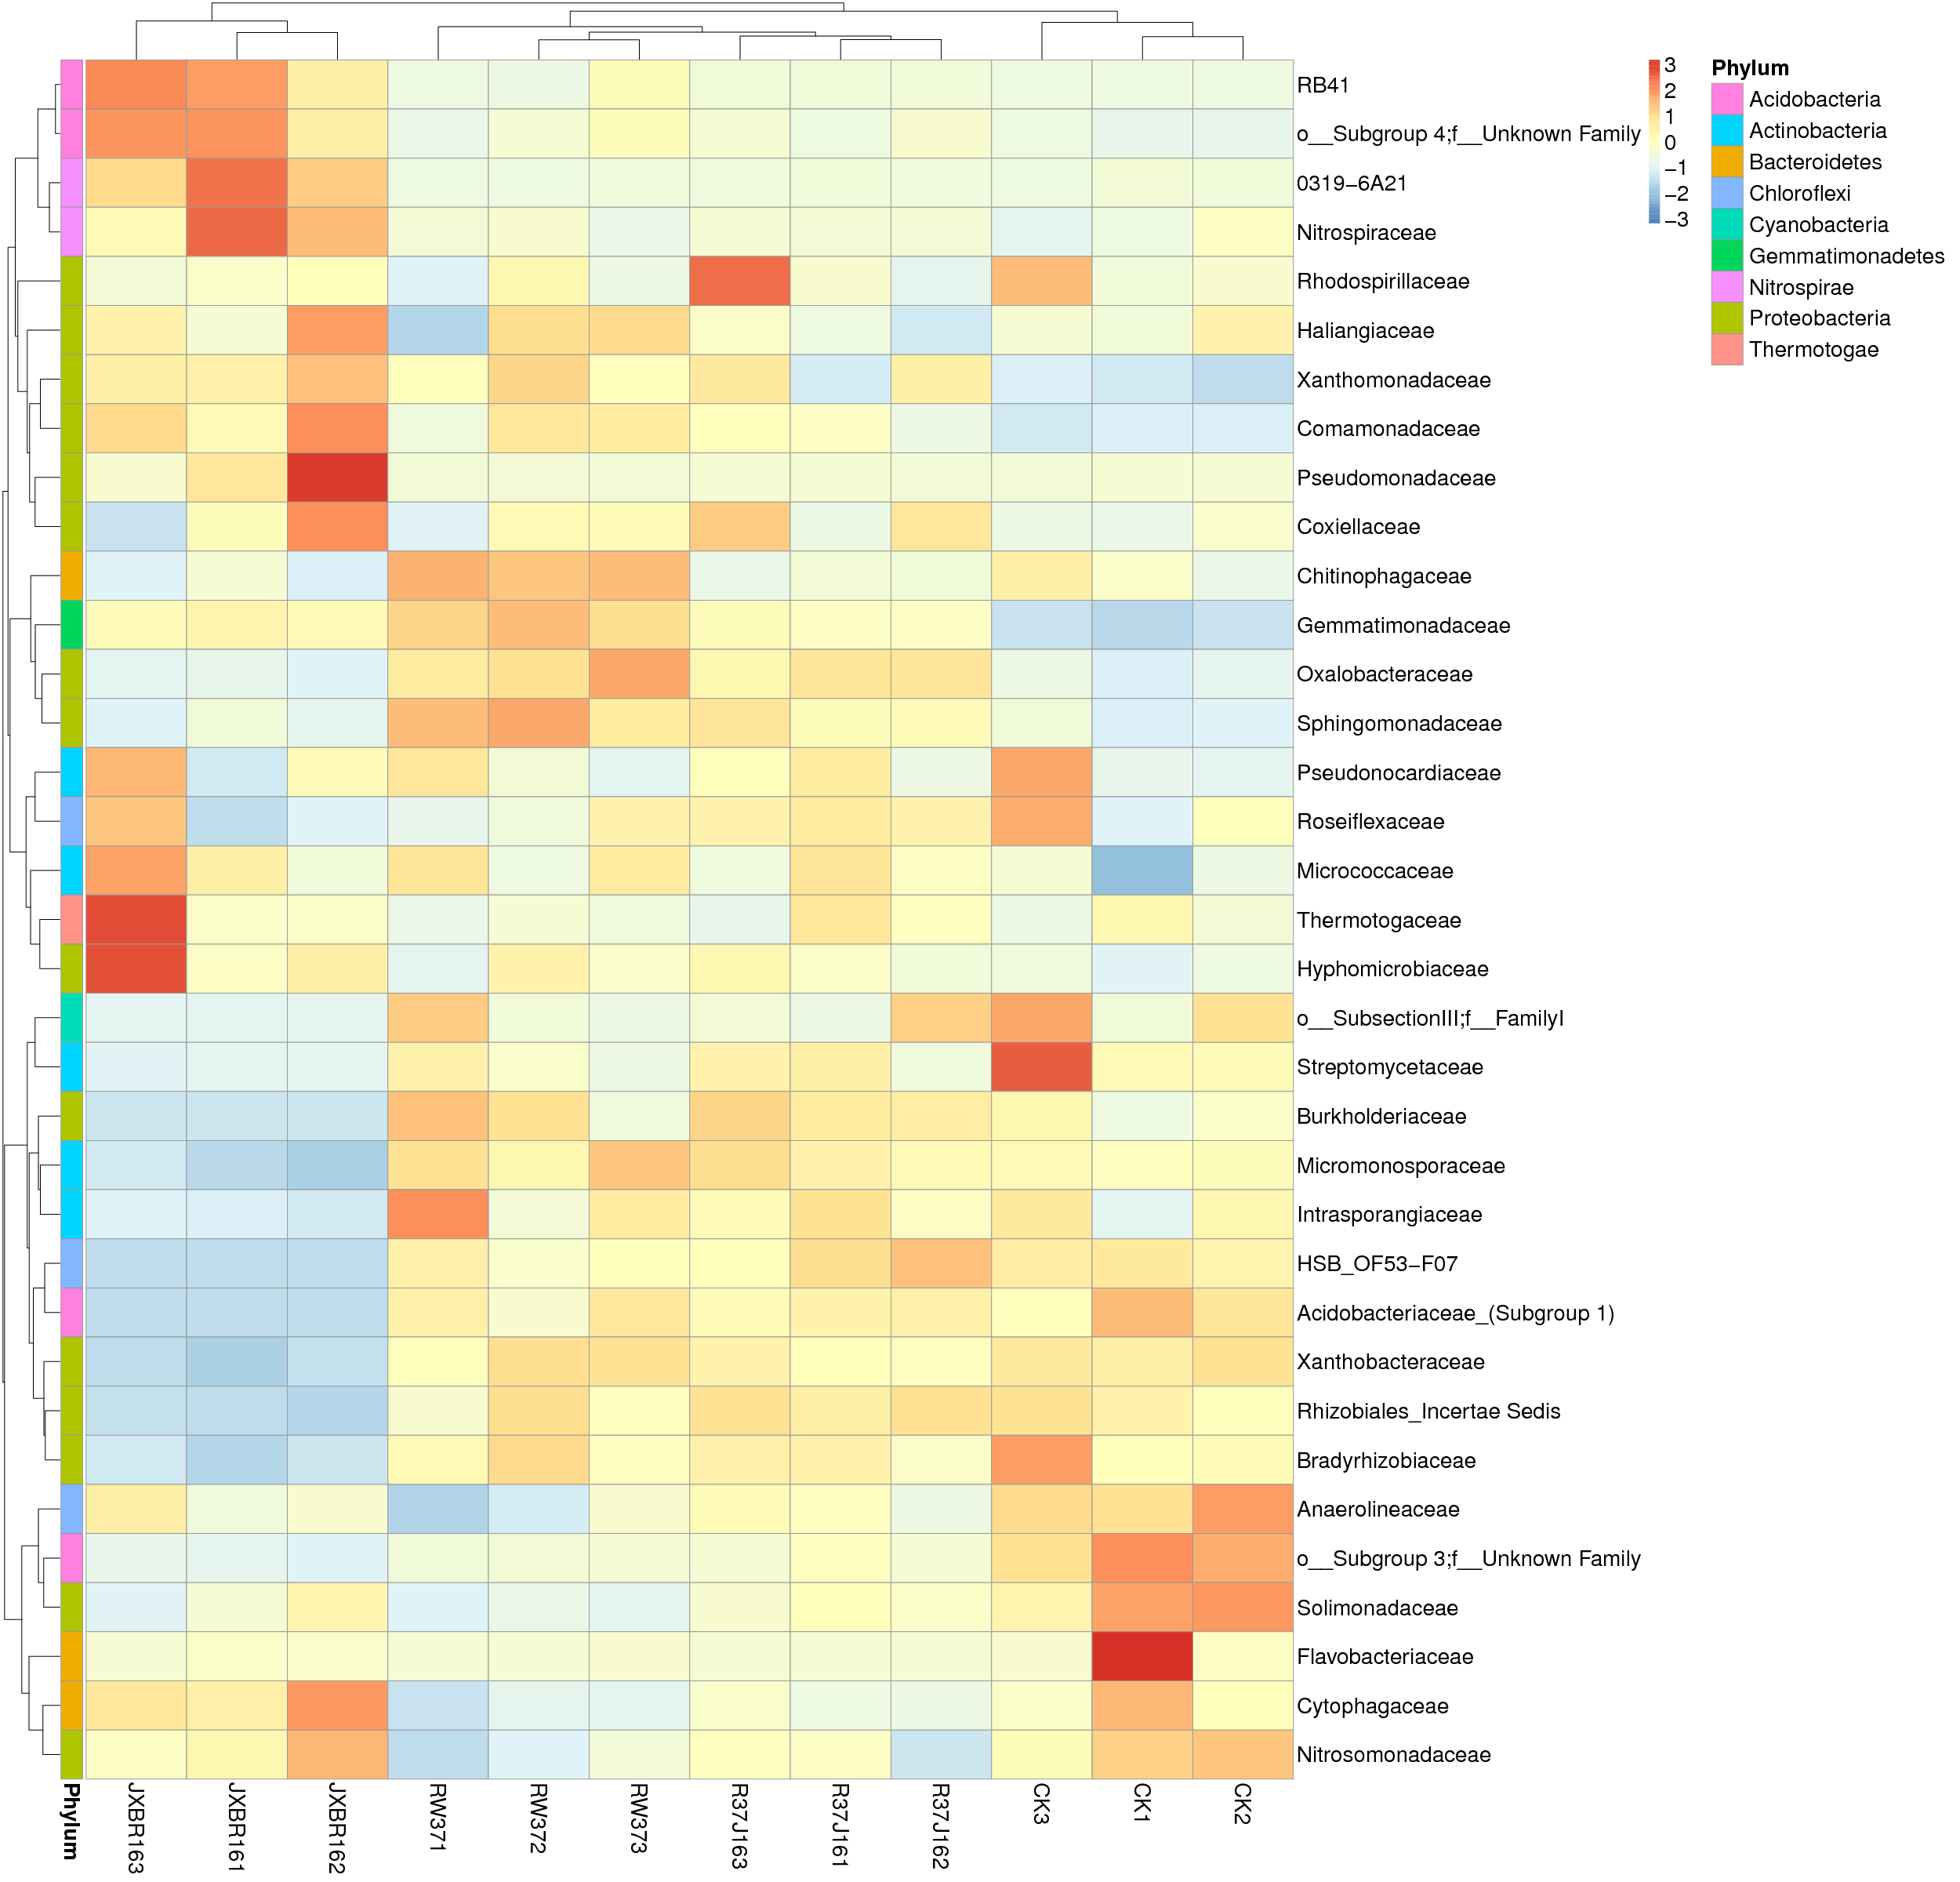

The R source for this figure:
library(pheatmap)
        x<-read.table("/Mega/bioinfo/sci/Project/Mic/16sRNA/C10117100230/Project/project1/output/02.OTU/Taxa_heatmap/sample/sample.f.txt",sep="\t",header=T,row.names=1)
        tax<-read.table("p-f.list",sep="\t",header=F)
        annotation_row = data.frame(Phylum=factor(tax$V2))
        rownames(annotation_row) = tax$V1
        pheatmap(x,scale="row",annotation_row = annotation_row,filename="/Mega/bioinfo/sci/Project/Mic/16sRNA/C10117100230/Project/project1/output/02.OTU/Taxa_heatmap/sample/sample.f.pdf",,height=ceiling(24),width=ceiling(24.1290322580645),fontsize=20)
        dev.off()
